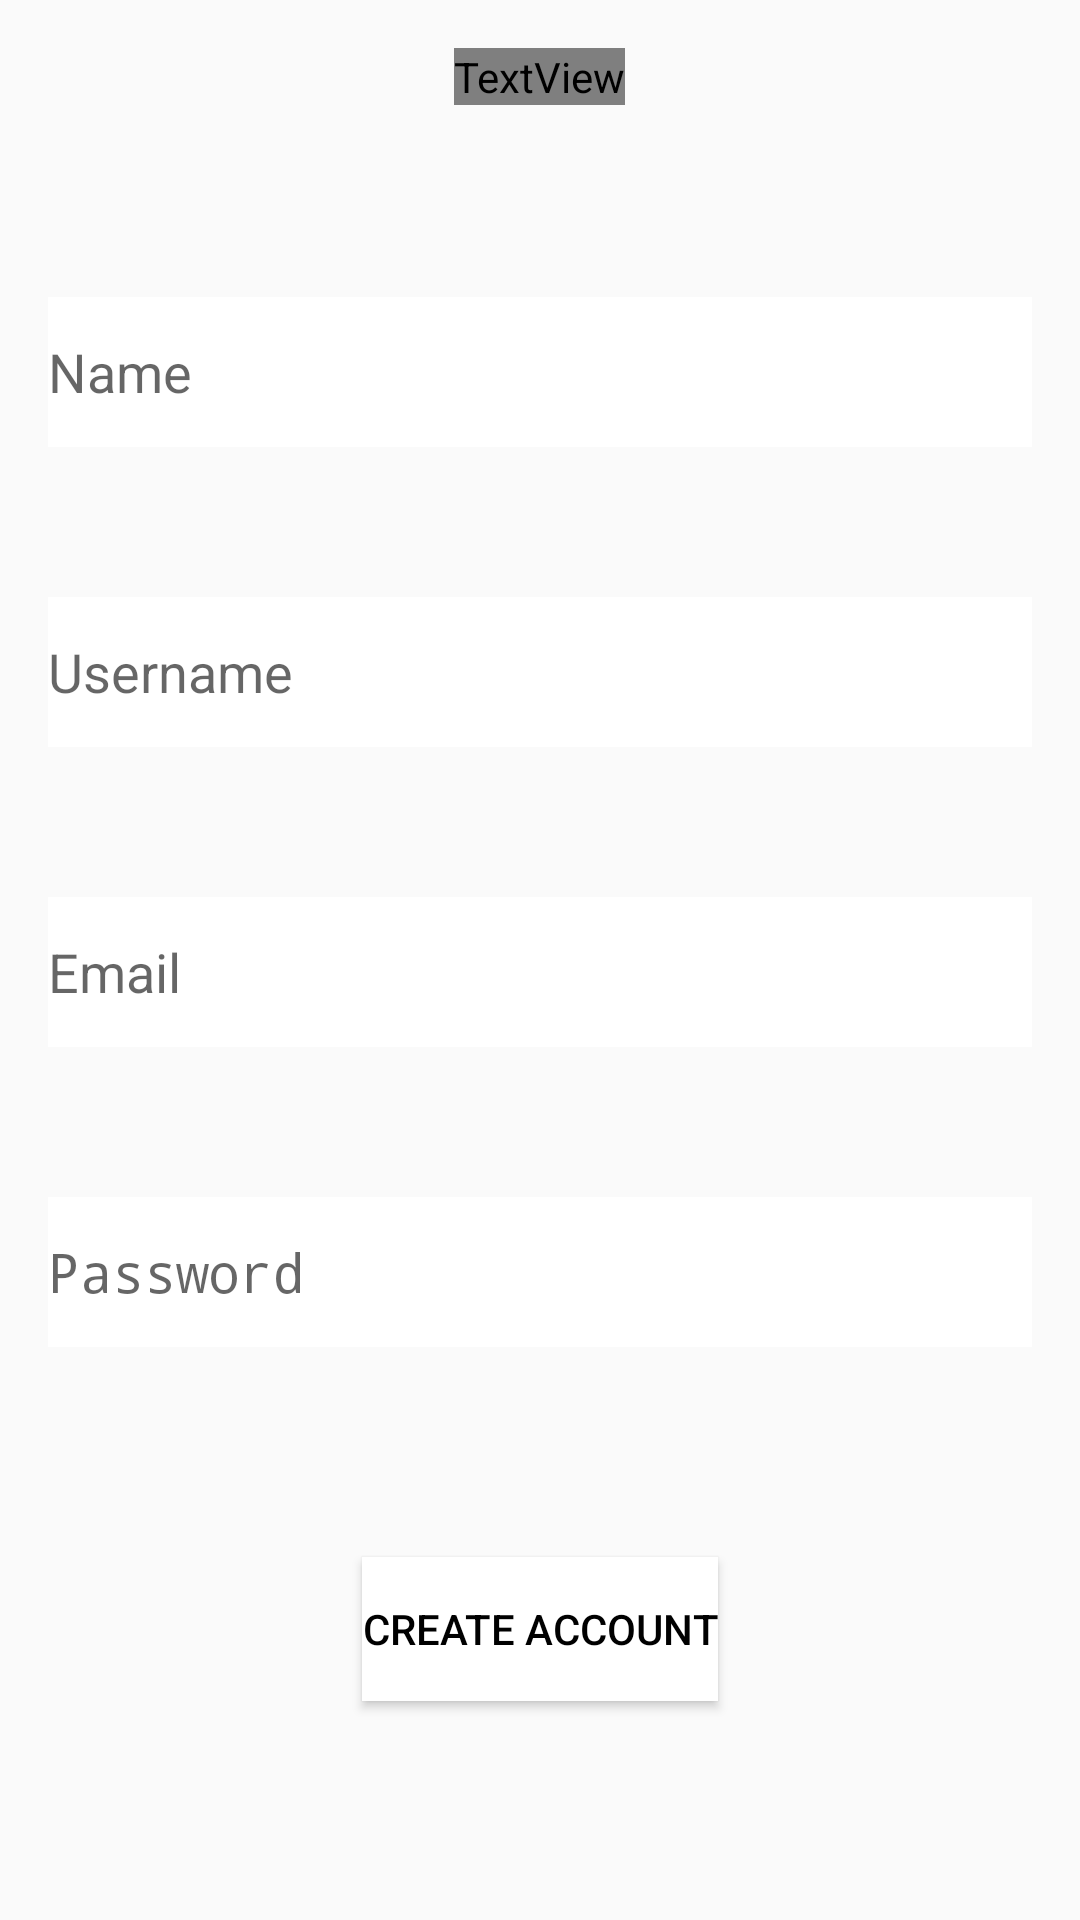

Here is an Android app screen rendered from its layout file. Give the layout XML and the strings, colors and styles it references.
<!-- AndroidManifest.xml: activity theme Theme.FilmAppTest -->
<!-- res/layout/register.xml -->
<?xml version="1.0" encoding="utf-8"?>
<RelativeLayout xmlns:android="http://schemas.android.com/apk/res/android"
    android:layout_width="match_parent"
    android:layout_height="match_parent"
    android:padding="16dp"
    android:background="@drawable/blend">

    <TextView
        android:id="@+id/registerTitle"
        android:layout_width="wrap_content"
        android:layout_height="wrap_content"
        android:layout_alignParentTop="true"
        android:layout_centerHorizontal="true"
        android:layout_marginBottom="32dp"
        android:fontFamily="@font/palanquin_darkk"
        android:text="Create Account"
        android:textColor="#FFFFFF"
        android:textSize="50sp" />

    
    <EditText
        android:id="@+id/nameEditText"
        android:layout_width="388dp"
        android:layout_height="50dp"
        android:layout_below="@id/registerTitle"
        android:layout_marginTop="32dp"
        android:background="#FFFFFF"
        android:hint="Name"
        android:textColor="#000000" />

    

    

    

    <EditText
        android:id="@+id/usernameEditText"
        android:layout_width="388dp"
        android:layout_height="50dp"
        android:layout_below="@id/nameEditText"
        android:layout_marginTop="50dp"
        android:background="#FFFFFF"
        android:hint="Username"
        android:textColor="#000000" />

    

    
    <EditText
        android:id="@+id/emailEditText"
        android:layout_width="388dp"
        android:layout_height="50dp"
        android:layout_below="@id/usernameEditText"
        android:layout_marginTop="50dp"
        android:background="#FFFFFF"
        android:hint="Email"
        android:textColor="#000000" />

    
    000000
    
    <EditText
        android:id="@+id/passwordEditText"
        android:layout_width="388dp"
        android:layout_height="50dp"
        android:layout_below="@id/emailEditText"
        android:layout_marginTop="50dp"
        android:background="#FFFFFF"
        android:hint="Password"
        android:inputType="textPassword"
        android:textColor="#000000" />

    

    <Button
        android:id="@+id/CreateAccountButton"
        android:layout_width="wrap_content"
        android:layout_height="wrap_content"
        android:layout_below="@id/passwordEditText"
        android:layout_centerHorizontal="true"
        android:layout_marginTop="70dp"
        android:background="#FFFFFF"
        android:text="Create Account"
        android:textColor="#000000" />

</RelativeLayout>
<!-- resources referenced by this layout -->
<resources>
  <style name="Theme.FilmAppTest" parent="android:Theme.Material.Light.NoActionBar" />
</resources>
